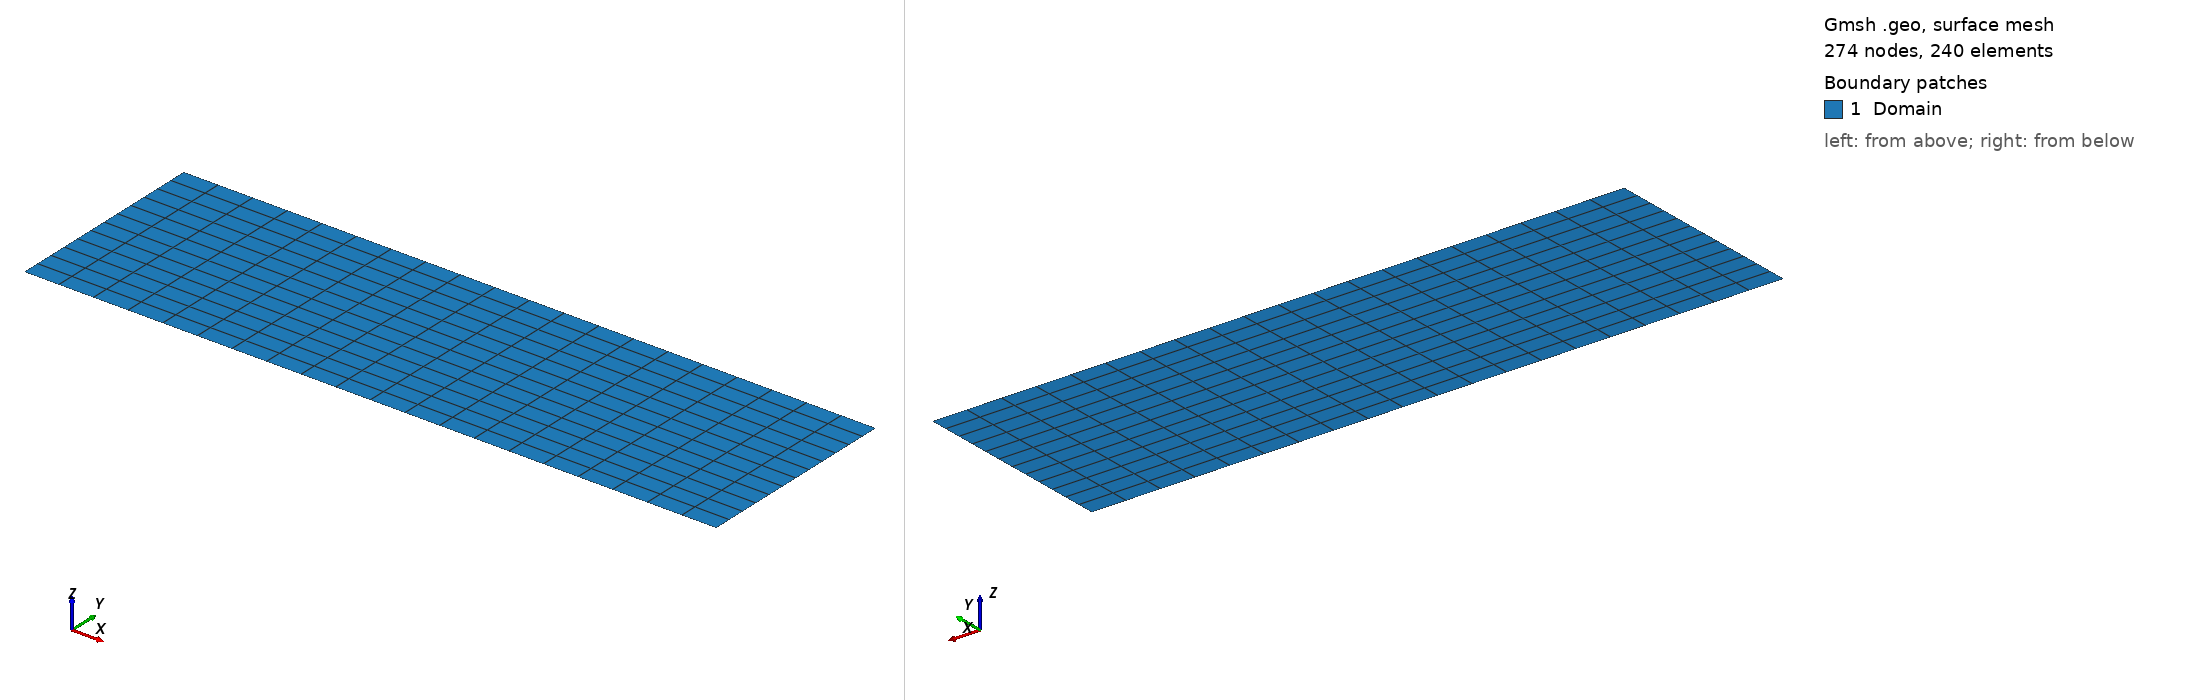

Gmsh geometry script, surface-meshed: 274 nodes, 240 surface elements. Boundary patches (legend numbers): 1 Domain. Left view from above one corner, right view from below the opposite corner. Legend entries are the model's physical surfaces. The drawing asked Gmsh for element sizes between 1% and 20% of the model's largest extent; the script's own settings can give other sizes.

=== BeamFine.geo (drawn) ===
// Gmsh project created on Thu Apr 25 09:32:35 2024
//Rectangle 2 X 0.6
//Crack on points 5,6 e 7

m = 0.5;
gluezone = 0.1;
altura = 0.6;
alturatrinca = 0.05;
postrinca = 3;
largura = 1;

Point(1) = {postrinca-largura,0,0,m};
Point(2) = {postrinca-largura,altura,0,m};
Point(3) = {postrinca+largura,altura,0,m};
Point(4) = {postrinca+largura,0,0,m};
Point(5) = {postrinca,0,0,m};
Point(6) = {postrinca,alturatrinca,0,m};
Point(7) = {postrinca,0,0,m};

Point(8) = {postrinca-largura,alturatrinca,0,m};
Point(9) = {postrinca+largura,alturatrinca,0,m};
Point(10) = {postrinca,altura,0,m};


Line(1) = {1,8};
Line(2) = {8,2};
Line(3) = {2,10};
Line(12) = {10,3};
Line(4) = {3,9};
Line(5) = {4,5};
Line(6) = {5,6};
Line(7) = {6,7};
Line(8) = {7,1};
Line(9) = {8,6};
Line(10) = {6,9};
Line(11) = {9,4};
Line(13) = {6,10};

//+
Curve Loop(1) = {2, 3, -13, -9};
//+
Plane Surface(1) = {1};
//+
Curve Loop(2) = {12, 4, -10, 13};
//+
Plane Surface(2) = {2};
//+
Curve Loop(3) = {8, 1, 9, 7};
//+
Plane Surface(3) = {3};
//+
Curve Loop(4) = {10, 11, 5, 6};
//+
Plane Surface(4) = {4};
//+
//+
Transfinite Curve {2, 13, 4} = 12 Using Progression 1;
//+
Transfinite Curve {3, 12, 10, 9, 8, 5} = 11 Using Progression 1;
//+
Transfinite Curve {1, 7, 6, 11} = 2 Using Progression 1;

//+
Transfinite Surface {1};
//+
Transfinite Surface {2};
//+
Transfinite Surface {3};
//+
Transfinite Surface {4};
Transfinite Surface {5};
Transfinite Surface {6};
Transfinite Surface {7};
Transfinite Surface {8};
//+
Recombine Surface {3, 4, 2, 1, 5, 6, 7, 8};
//+
Physical Curve("Glue", 19) = {2, 1, 4, 11};
//+
Physical Curve("Load", 15) = {12, 3};
//+
Physical Surface("Domain", 16) = {2, 4, 3, 1};
